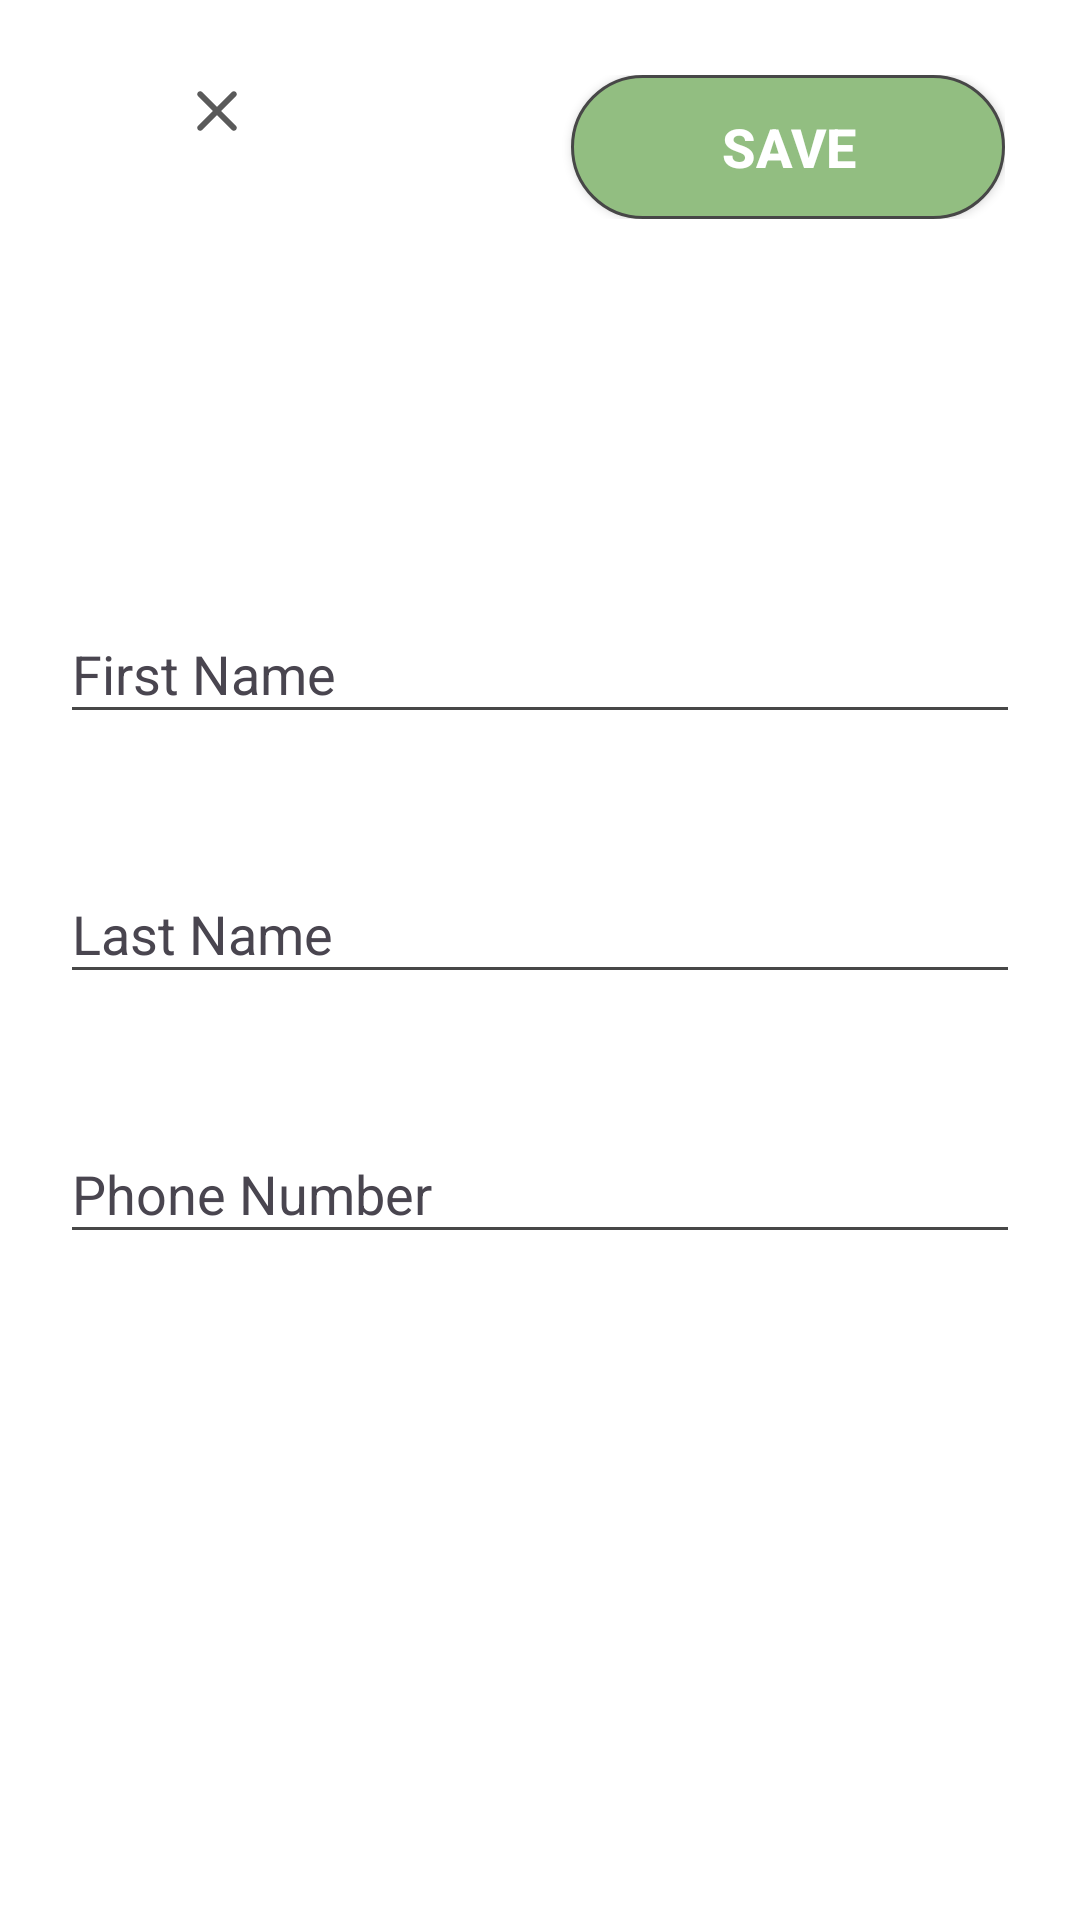

Layout XML and referenced resources for this Android screen:
<!-- AndroidManifest.xml: application theme Theme.Testing123 -->
<!-- res/layout/activity_add_driver.xml -->
<?xml version="1.0" encoding="utf-8"?>
<LinearLayout xmlns:android="http://schemas.android.com/apk/res/android"
    xmlns:app="http://schemas.android.com/apk/res-auto"
    xmlns:tools="http://schemas.android.com/tools"
    android:id="@+id/main"
    android:layout_width="match_parent"
    android:layout_height="match_parent"
    android:focusable="auto"
    android:focusableInTouchMode="true"
    android:orientation="vertical"
    tools:context=".addItem"
    android:background="@color/white">


    <LinearLayout
        android:layout_width="match_parent"
        android:layout_height="wrap_content"
        android:orientation="horizontal"
        android:layout_margin="20dp"
        android:padding="5dp">

        <ImageView
            android:id="@+id/exitAddDriver"
            android:layout_width="wrap_content"
            android:layout_height="wrap_content"
            android:layout_weight="1"
            app:srcCompat="@drawable/round_clear_24" />

        <Space
            android:layout_width="wrap_content"
            android:layout_height="wrap_content"
            android:layout_weight="1" />

        <androidx.appcompat.widget.AppCompatButton
            android:id="@+id/saveAddDriver"
            android:layout_width="wrap_content"
            android:layout_height="wrap_content"
            android:layout_weight=".8"
            android:background="@drawable/save_border"
            android:text="Save"
            android:textAlignment="center"
            android:textColor="@color/white"
            android:textSize="18sp"
            android:textStyle="bold" />
    </LinearLayout>

    <ScrollView
        android:layout_width="match_parent"
        android:layout_height="match_parent"
        android:orientation="vertical">
        <LinearLayout
            android:layout_width="match_parent"
            android:layout_height="wrap_content"
            android:orientation="vertical">
            <com.google.android.material.textfield.TextInputLayout
                style="@style/Widget.Material3.TextInputLayout.OutlinedBox"
                android:layout_width="match_parent"
                android:layout_height="wrap_content"
                android:layout_marginTop="100dp"
                android:layout_marginLeft="20dp"
                android:layout_marginRight="20dp"
                android:layout_marginBottom="20dp"
                android:hint="First Name"
                android:theme="@style/MyTextInputs">

                <EditText
                    android:id="@+id/addFirstNameDriver"
                    android:layout_width="match_parent"
                    android:focusedByDefault="false"
                    android:layout_height="wrap_content" />


            </com.google.android.material.textfield.TextInputLayout>

            <com.google.android.material.textfield.TextInputLayout
                style="@style/Widget.Material3.TextInputLayout.OutlinedBox"
                android:layout_width="match_parent"
                android:layout_height="wrap_content"
                android:layout_margin="20dp"
                android:hint="Last Name"
                android:theme="@style/MyTextInputs">

                <EditText
                    android:id="@+id/addLastNameDriver"
                    android:layout_width="match_parent"
                    android:layout_height="wrap_content" />

            </com.google.android.material.textfield.TextInputLayout>

            <com.google.android.material.textfield.TextInputLayout
                style="@style/Widget.Material3.TextInputLayout.OutlinedBox"
                android:layout_width="match_parent"
                android:layout_height="wrap_content"
                android:layout_margin="20dp"
                android:hint="Phone Number"
                android:theme="@style/MyTextInputs">

                <EditText
                    android:id="@+id/addPhoneNumberDriver"
                    android:layout_width="match_parent"
                    android:layout_height="wrap_content"
                    android:layout_weight="1"
                    android:ems="10"
                    android:inputType="number" />

            </com.google.android.material.textfield.TextInputLayout>
        </LinearLayout>
    </ScrollView>
</LinearLayout>
<!-- resources referenced by this layout -->
<resources>
  <color name="white">#FFFFFFFF</color>
  <!-- drawable round_clear_24 (drawable) -->
  <vector xmlns:android="http://schemas.android.com/apk/res/android" android:alpha="0.9" android:height="24dp" android:tint="#474747" android:viewportHeight="24" android:viewportWidth="24" android:width="24dp">
        
      <path android:fillColor="@android:color/white" android:pathData="M18.3,5.71c-0.39,-0.39 -1.02,-0.39 -1.41,0L12,10.59 7.11,5.7c-0.39,-0.39 -1.02,-0.39 -1.41,0 -0.39,0.39 -0.39,1.02 0,1.41L10.59,12 5.7,16.89c-0.39,0.39 -0.39,1.02 0,1.41 0.39,0.39 1.02,0.39 1.41,0L12,13.41l4.89,4.89c0.39,0.39 1.02,0.39 1.41,0 0.39,-0.39 0.39,-1.02 0,-1.41L13.41,12l4.89,-4.89c0.38,-0.38 0.38,-1.02 0,-1.4z"/>
      
  </vector>
  <!-- drawable save_border (drawable) -->
  <?xml version="1.0" encoding="utf-8"?>
  <shape xmlns:android="http://schemas.android.com/apk/res/android"
      android:shape="rectangle" >
  
      
      <solid
          android:color="@color/green" >
      </solid>
  
      
      <stroke
          android:width="1dp"
          android:color="@color/grey" >
      </stroke>
  
      
      <corners
          android:radius="40dp"   >
      </corners>
  
  </shape>
  <style name="MyTextInputs" parent="Theme.AppCompat.Light">
          <item name="colorControlNormal">@color/grey</item>
          <item name="colorControlActivated">@color/light_grey</item>
      </style>
  
      Created a Style file.
  <style name="Theme.Testing123" parent="Base.Theme.Testing123" />
  <color name="green">#92BE81</color>
  <color name="grey">#474747</color>
  <color name="light_grey">#7d7d7d</color>
  <style name="Base.Theme.Testing123" parent="Theme.Material3.Light.NoActionBar">
          <item name="colorPrimary">@color/white</item>
          <item name="colorPrimaryVariant">@color/white</item>
          <item name="colorOnPrimary">@color/black</item>
          <item name="colorSecondary">@color/white</item>
          <item name="colorSecondaryVariant">@color/grey</item>
          <item name="colorOnSecondary">@color/grey</item>
          <item name="alertDialogTheme">@style/AppCompatAlertDialogStyle</item>
          <item name="android:windowBackground">@color/white</item>
  
          <item name="android:itemBackground">@color/trustBlue</item>
  
  
          <item name="android:statusBarColor">@color/design_default_color_on_primary</item>
      </style>
  <color name="black">#FF000000</color>
  <style name="AppCompatAlertDialogStyle" parent="Theme.AppCompat.Light.Dialog.Alert">
          <item name="colorAccent">@color/grey</item>
      </style>
  <color name="trustBlue">#0A64BC</color>
</resources>
